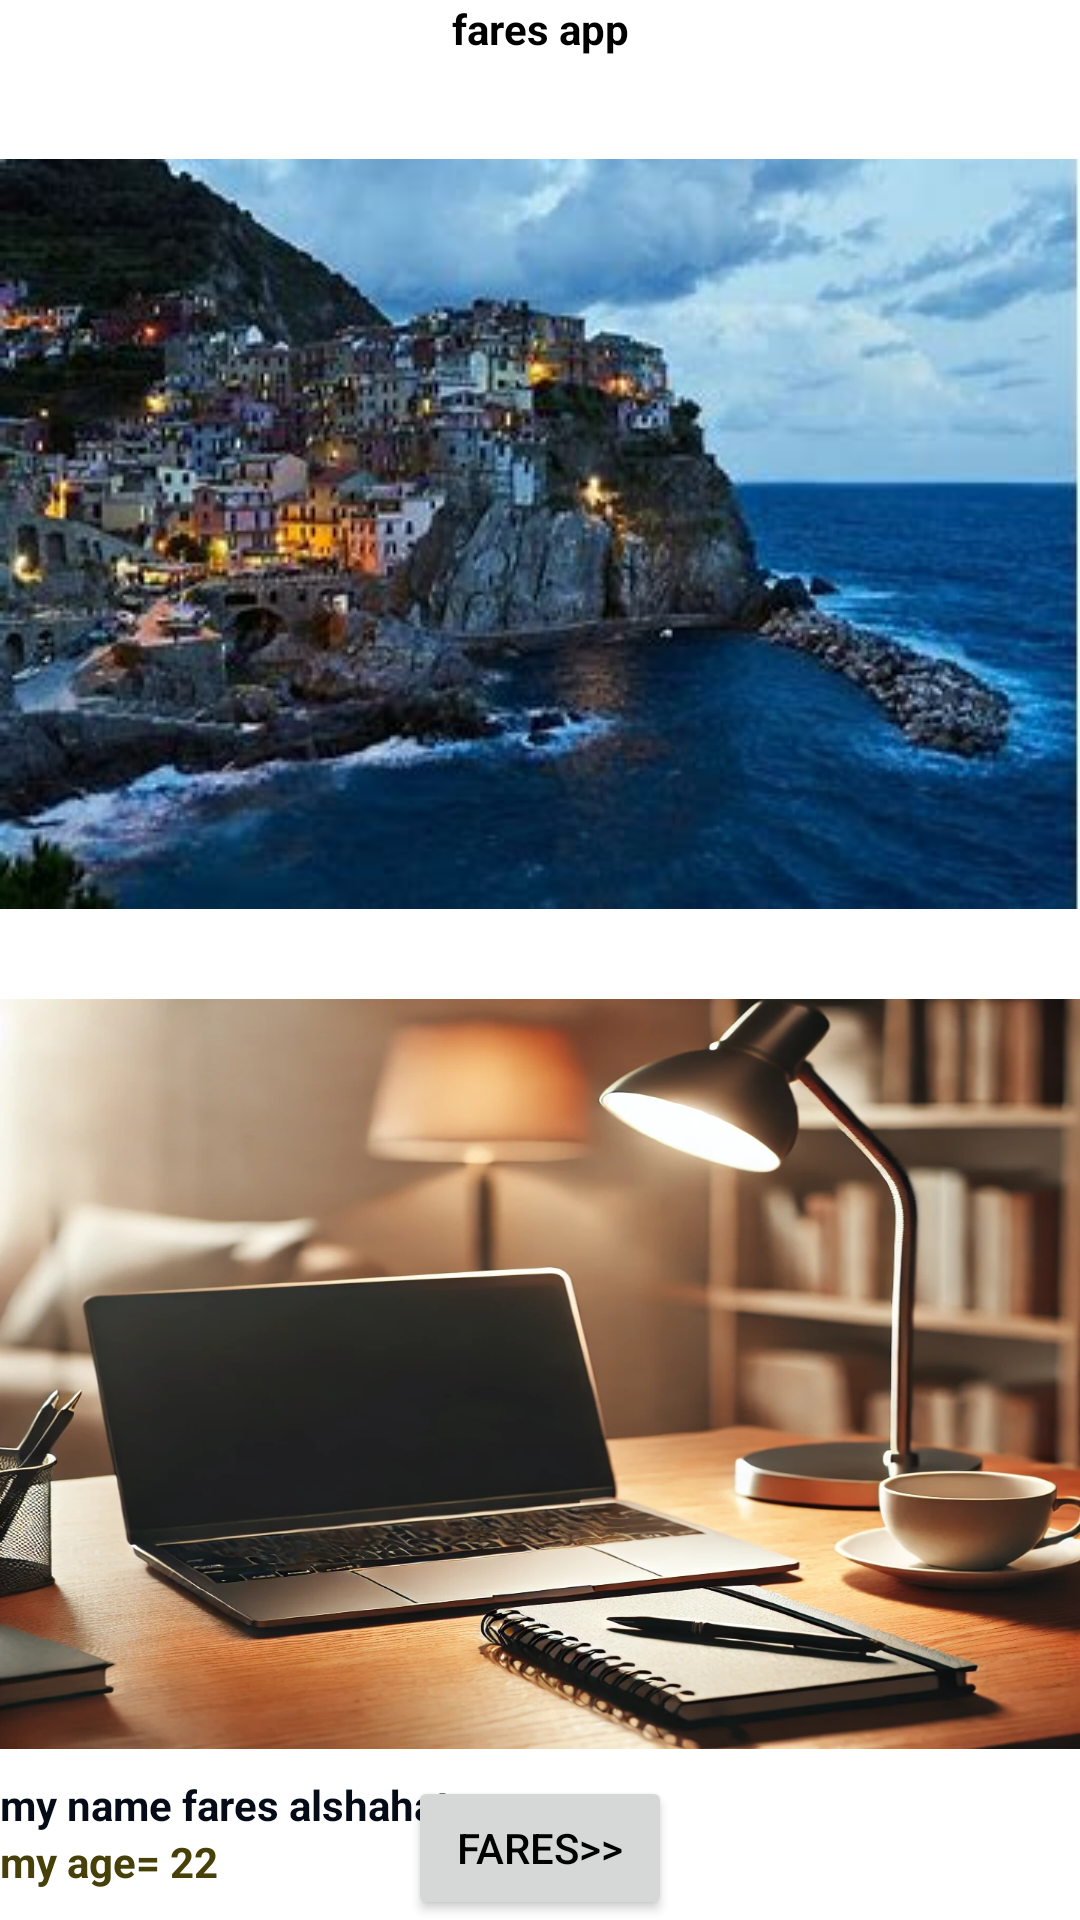

Write the Android layout XML for this screen, with the resource values it uses.
<!-- AndroidManifest.xml: application theme Theme.Tasc -->
<!-- res/layout/activity_main.xml -->
<?xml version="1.0" encoding="utf-8"?>
<androidx.constraintlayout.widget.ConstraintLayout xmlns:android="http://schemas.android.com/apk/res/android"
    xmlns:app="http://schemas.android.com/apk/res-auto"
    xmlns:tools="http://schemas.android.com/tools"
    android:id="@+id/main"
    android:layout_width="match_parent"
    android:layout_height="match_parent"
    android:background="@color/white"
    android:orientation="vertical"
    tools:ignore="MissingConstraints">

    <TextView
        android:id="@+id/textView"
        android:layout_width="match_parent"
        android:layout_height="wrap_content"
        android:gravity="center_horizontal"
        android:text="@string/tilte"
        android:textColor="@color/black"
        android:textStyle="bold" />

    <LinearLayout
        android:layout_width="match_parent"
        android:layout_height="wrap_content"
        android:layout_marginTop="4dp"
        android:gravity="center_vertical"
        android:orientation="vertical"
        app:layout_constraintTop_toBottomOf="@+id/textView"
        tools:layout_editor_absoluteX="-77dp">

        

        


        <ImageView
            android:id="@+id/image2"
            android:layout_width="match_parent"
            android:layout_height="250dp"
            android:layout_marginTop="30sp"
            android:contentDescription="@string/downioad"
            android:scaleType="fitXY"

            android:src="@drawable/download" />

        <ImageView
            android:id="@+id/image1"
            android:layout_width="match_parent"
            android:layout_height="250dp"
            android:layout_marginTop="30sp"
            android:contentDescription="@string/part2"
            android:scaleType="fitXY"
            android:src="@drawable/part2" />

    </LinearLayout>

    <LinearLayout
        android:layout_width="match_parent"
        android:layout_height="630dp"
        android:gravity="bottom"
        android:orientation="vertical"
        tools:ignore="ExtraText">

        <TextView
            android:layout_width="match_parent"
            android:layout_height="wrap_content"
            android:text="@string/my_name_fares_alshahat"
            android:textColor="#FA010712"
            android:textStyle="bold" />

        <TextView
            android:layout_width="match_parent"
            android:layout_height="wrap_content"
            android:text="@string/my_age_22"
            android:textColor="#474008"
            android:textStyle="bold" />
    </LinearLayout>

    <androidx.constraintlayout.widget.ConstraintLayout
        android:layout_width="match_parent"
        android:layout_height="match_parent">

        <Button
            android:id="@+id/button"
            android:layout_width="wrap_content"
            android:layout_height="wrap_content"
            android:text="@string/fares"
            android:textColor="@color/black"
            app:layout_constraintBottom_toBottomOf="parent"
            app:layout_constraintStart_toStartOf="parent"
            app:layout_constraintEnd_toEndOf="parent"/>

    </androidx.constraintlayout.widget.ConstraintLayout>
</androidx.constraintlayout.widget.ConstraintLayout>
<!-- resources referenced by this layout -->
<resources>
  <!-- drawable download: jpg bitmap (drawable, 22070 bytes) -->
  <!-- drawable part2: webp bitmap (drawable, 180876 bytes) -->
  <string name="downioad" translatable="false" tools:ignore="MissingTranslation">fires fares part</string>
  <string name="fares">fares&gt;&gt;</string>
  <string name="my_age_22">my age= 22</string>
  <string name="my_name_fares_alshahat">my name fares alshahat</string>
  <string name="part2" translatable="false">part2</string>
  <string name="tilte" translatable="false">fares app</string>
  <style name="Theme.Tasc" parent="Base.Theme.Tasc" />
  <style name="Base.Theme.Tasc" parent="Theme.Material3.DayNight.NoActionBar">
          
          
      </style>
  <!-- not gathered from this repository: default colours our renderer supplied (Android Studio template values) -->
  <color name="black">#FF000000</color>
  <color name="white">#FFFFFFFF</color>
</resources>
